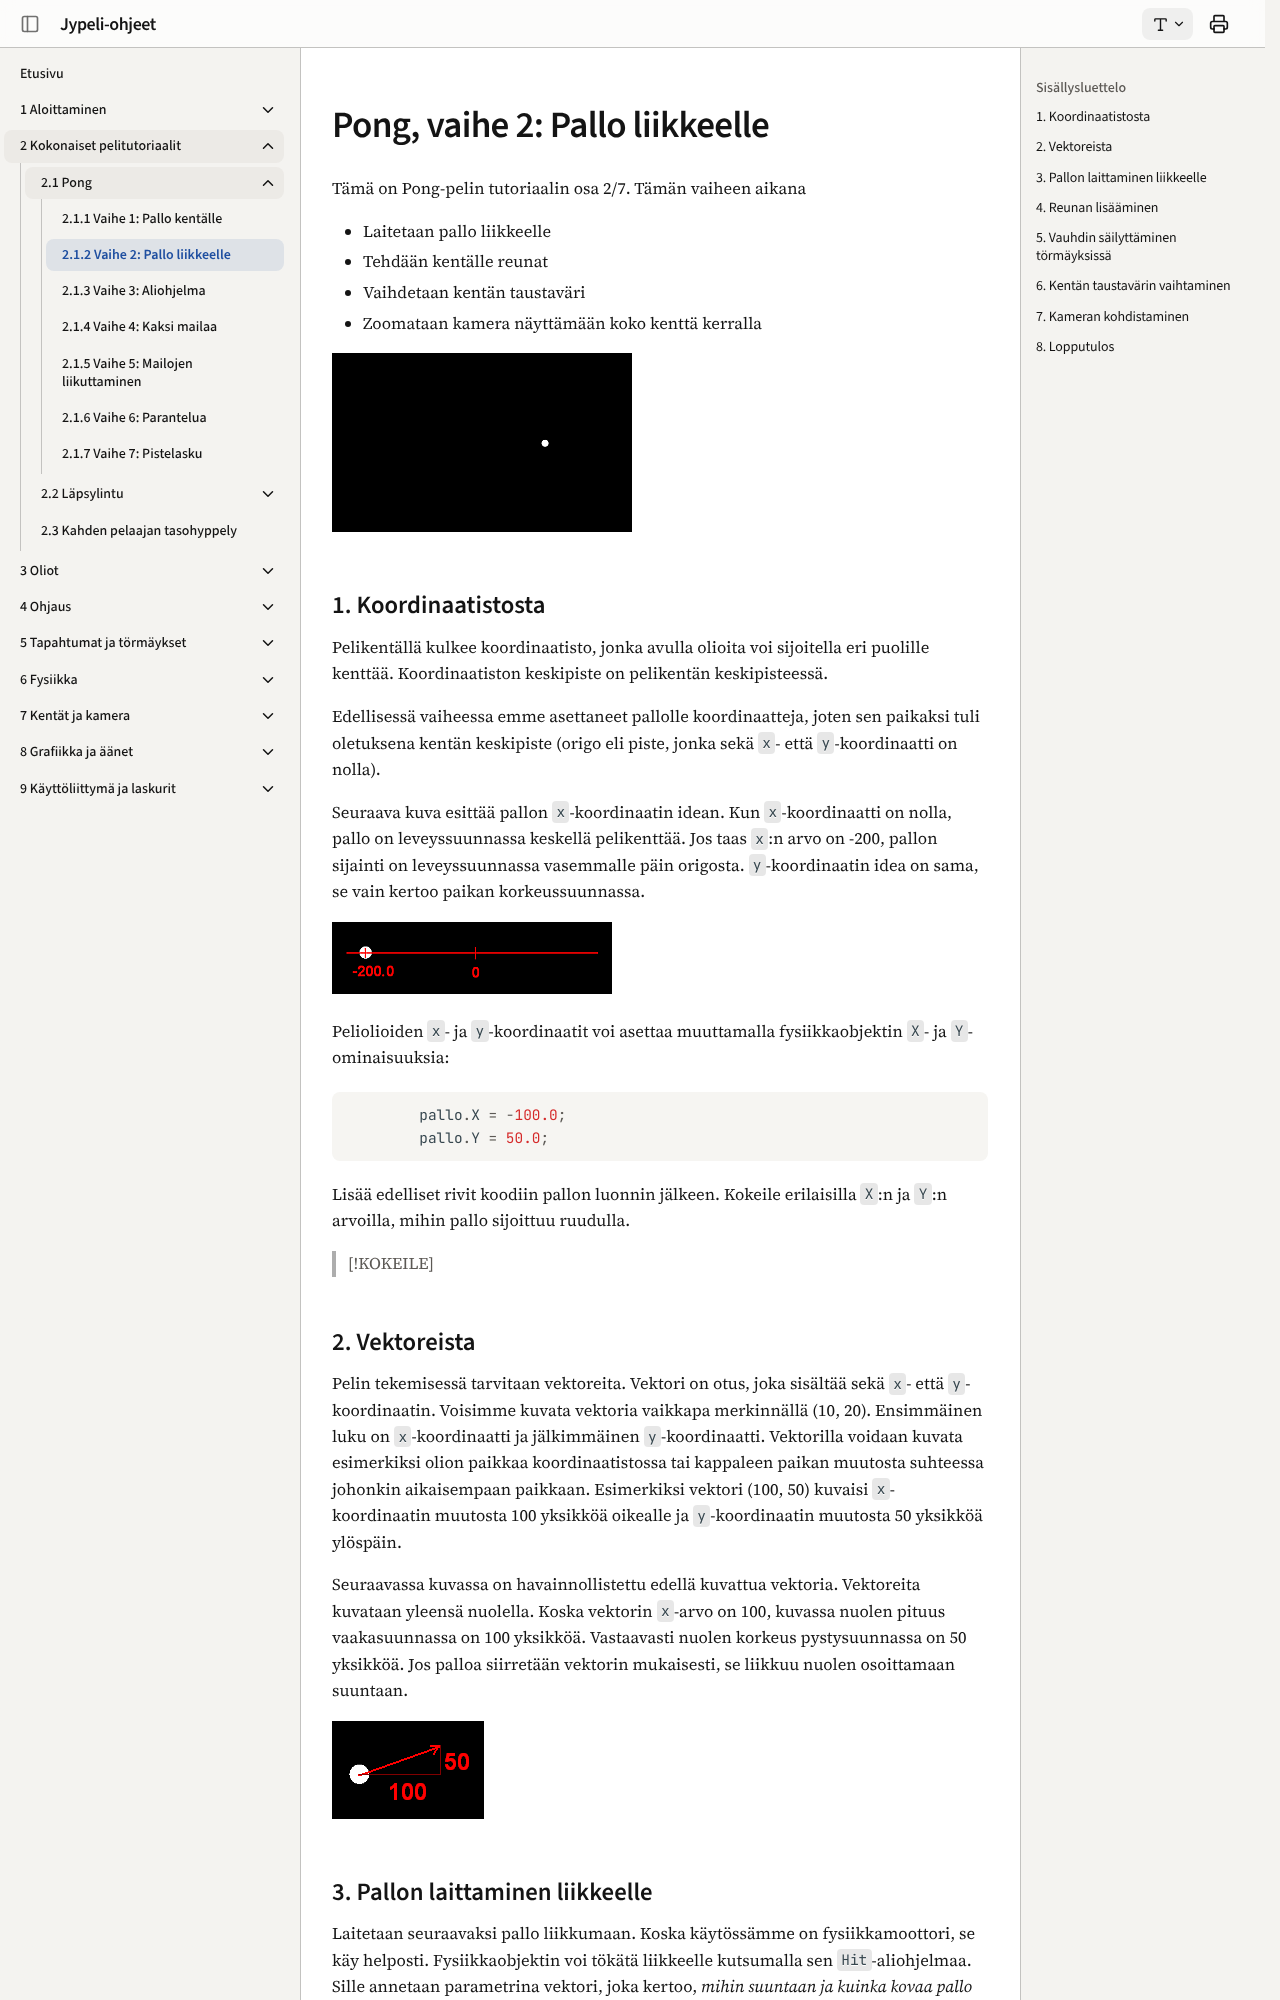

repository: ohj-perus-jy/jypelidocs · page: dev/tutoriaalit/pong/vaihe2/index.html · generator: mkdocs

# Pong, vaihe 2: Pallo liikkeelle

Tämä on Pong-pelin tutoriaalin osa 2/7. Tämän vaiheen aikana

- Laitetaan pallo liikkeelle
- Tehdään kentälle reunat
- Vaihdetaan kentän taustaväri
- Zoomataan kamera näyttämään koko kenttä kerralla

![](images/pong2.png)

## 1. Koordinaatistosta

Pelikentällä kulkee koordinaatisto, jonka avulla olioita voi sijoitella eri puolille kenttää. Koordinaatiston keskipiste on pelikentän keskipisteessä.

Edellisessä vaiheessa emme asettaneet pallolle koordinaatteja, joten sen paikaksi tuli oletuksena kentän keskipiste (origo eli piste, jonka sekä `x`- että `y`-koordinaatti on nolla).

Seuraava kuva esittää pallon `x`-koordinaatin idean. Kun `x`-koordinaatti on nolla, pallo on leveyssuunnassa keskellä pelikenttää. Jos taas `x`:n arvo on -200, pallon sijainti on leveyssuunnassa vasemmalle päin origosta. `y`-koordinaatin idea on sama, se vain kertoo paikan korkeussuunnassa.

![](images/x_akseli.png)

Peliolioiden `x`- ja `y`-koordinaatit voi asettaa muuttamalla fysiikkaobjektin `X`- ja `Y`-ominaisuuksia:

```csharp,ignore
        pallo.X = -100.0;
        pallo.Y = 50.0;
```

Lisää edelliset rivit koodiin pallon luonnin jälkeen. Kokeile erilaisilla `X`:n ja `Y`:n arvoilla, mihin pallo sijoittuu ruudulla.

!!! kokeile "Kokeile käynnistää pelisi"

## 2. Vektoreista

Pelin tekemisessä tarvitaan vektoreita. Vektori on otus, joka sisältää sekä `x`- että `y`-koordinaatin. Voisimme kuvata vektoria vaikkapa merkinnällä (10, 20). Ensimmäinen luku on `x`-koordinaatti ja jälkimmäinen `y`-koordinaatti. Vektorilla voidaan kuvata esimerkiksi olion paikkaa koordinaatistossa tai kappaleen paikan muutosta suhteessa johonkin aikaisempaan paikkaan. Esimerkiksi vektori (100, 50) kuvaisi `x`-koordinaatin muutosta 100 yksikköä oikealle ja `y`-koordinaatin muutosta 50 yksikköä ylöspäin.

Seuraavassa kuvassa on havainnollistettu edellä kuvattua vektoria. Vektoreita kuvataan yleensä nuolella. Koska vektorin `x`-arvo on 100, kuvassa nuolen pituus vaakasuunnassa on 100 yksikköä. Vastaavasti nuolen korkeus pystysuunnassa on 50 yksikköä. Jos palloa siirretään vektorin mukaisesti, se liikkuu nuolen osoittamaan suuntaan.

![](images/vektori.png)
